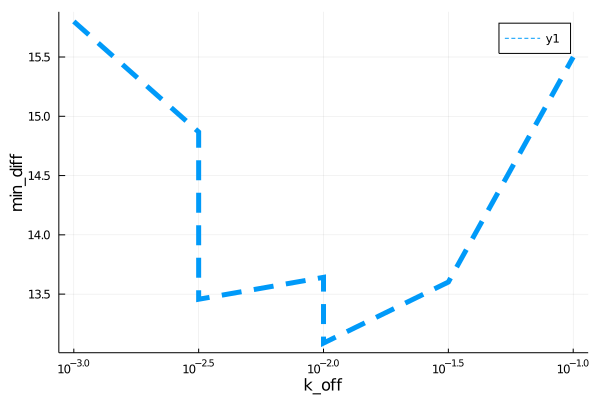

Values plotted in this chart, from the file beside it:
para, error
0.001, 15.8
0.003162, 14.87
0.003162, 13.46
0.01, 13.64
0.01, 13.09
0.03162, 13.6
0.1, 15.5
